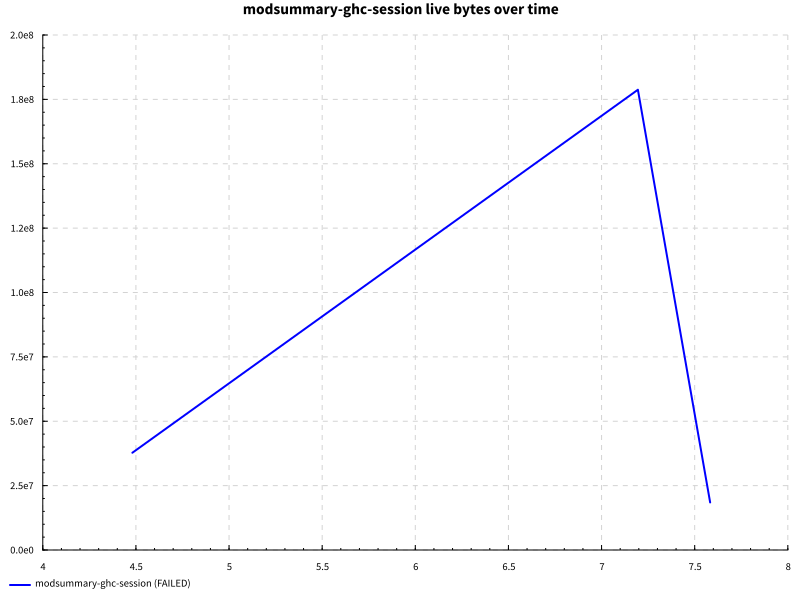

Source data for this figure (header and first rows):
name, success, samples, startup, setup, experiment, maxResidency
code actions after edit, False, 100, 5.613, 0.0, 0.7984, 170MB
